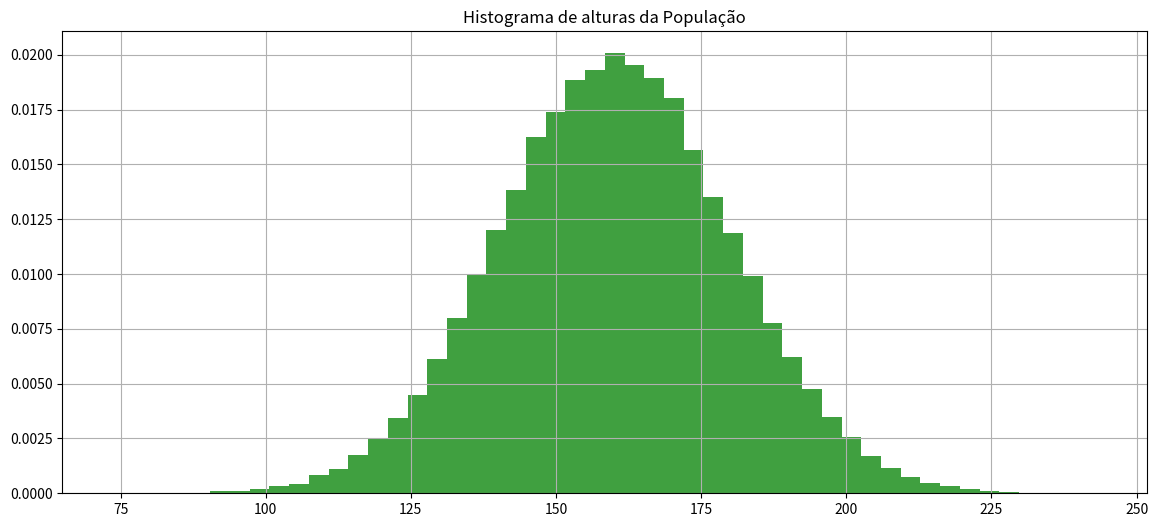
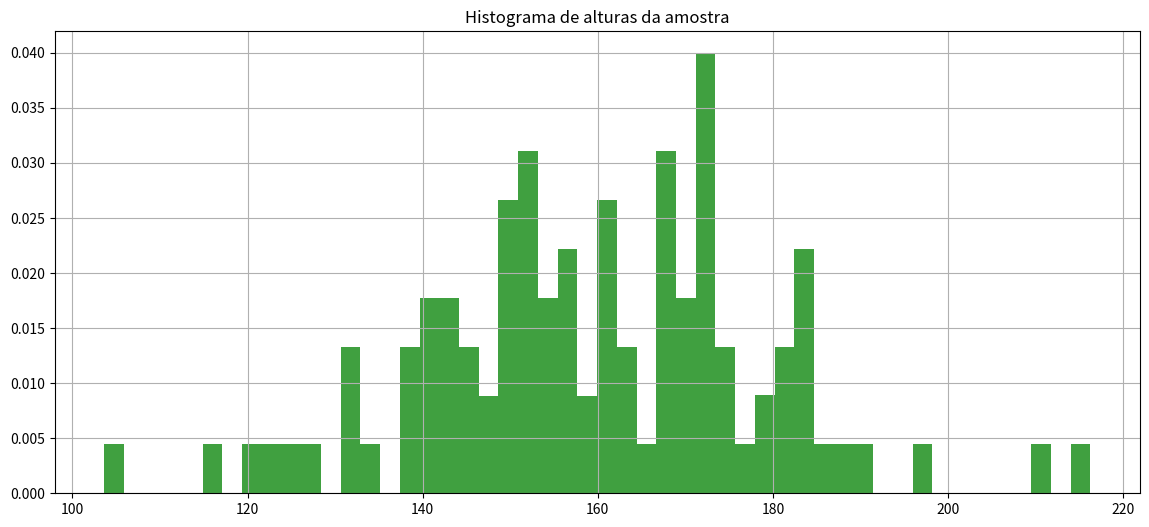

Reproduce these figures in Python, in order.
import numpy as np

import matplotlib.pyplot as plt

import math

import random

import pandas as pd

import scipy.stats as stat

from scipy.stats import norm



import os
from scipy.stats import t





def calcula_numero_desvios_tstudent_para_confianca(confianca, tamanho_amostra):

    mean = 0

    std = 1

    rv = t(df=(tamanho_amostra-1))

    return rv.interval(confianca)[1]
from scipy.stats import norm





def calcula_numero_desvios_normal_para_confianca(confianca):

    mean = 0

    std = 1

    rv = norm(loc=mean, scale=std)

    return rv.interval(confianca)[1]
def recupera_amostra(populacao, tamanho_amostra):

    return populacao[np.random.randint(0, len(populacao), tamanho_amostra)]
# Define população



mean = 160

std = 20

distribuicao_probabilidades = norm(loc=mean, scale=std)



tamanho_populacao = 100000



populacao = distribuicao_probabilidades.rvs(size=tamanho_populacao, random_state=1)



print('Tamanho população {}, média {}, desvio {}'.format(len(populacao), np.mean(populacao), np.std(populacao)))



fig, axs = plt.subplots(1, 1, figsize=(14,6))



axs.hist(populacao, density=True, facecolor='g', alpha=0.75, bins=50)

axs.grid(True)

axs.set_title('Histograma de alturas da População')



plt.show()
tamanho_amostra = 100

amostra = recupera_amostra(populacao, tamanho_amostra)

print(amostra)
fig, axs = plt.subplots(1, 1, figsize=(14,6))



axs.hist(amostra, density=True, facecolor='g', alpha=0.75, bins=50)

axs.grid(True)

axs.set_title('Histograma de alturas da amostra')



plt.show()
#Dada uma amostra de 100 elementos, calcule a média da altura da populacao considerando confiança de 93%



#1-Calcule a média da amostra ex. media_amostra = np.mean(amostra)



#2-Calcule o desvio da amostra ex. desvio_amostra = np.std(amostra)



#3-Calcule quantos desvios precisará para seu grau de confiânça ex. numero_desvios = calcula_numero_desvios_tstudent_para_confianca(confiança, tamanho_amostra)



#4-Calcule o desvio das amostras ex. desvio_amostras = desvio_amostra/np.sqrt(tamanho_amostra)



#5-Calcule a margem de erro ex. margem_erro = numero_desvios*desvio_amostras



#6-Calcule o intervalo ex. inferior = media_amostra-margem_erro, superior = media_amostra+margem_erro
# 1 Calcular a media da amostra

media_amostra = np.mean(amostra)

media_amostra
# 2 Calcular o desvio da amostra

desvio_amostra = np.std(amostra)

desvio_amostra
# 3 Calcule quantos desvios precisará para seu grau de confiânça

numero_desvios = calcula_numero_desvios_tstudent_para_confianca(0.93, tamanho_amostra)

numero_desvios
# 4-Calcule o desvio das amostras

desvio_amostras = desvio_amostra/np.sqrt(tamanho_amostra)

desvio_amostras
# 5-Calcule a margem de erro

margem_erro = numero_desvios * desvio_amostras

margem_erro
#6-Calcule o intervalo

inferior = media_amostra - margem_erro

inferior
#6-Calcule o intervalo

superior = media_amostra + margem_erro

superior
# Obtenha uma amostra de 1000 elementos e calcule a média da altura da populacao considerando confiança de 80%
# 1 Calcular a media da amostra

media_amostra = np.mean(amostra)

media_amostra
# 2 Calcular o desvio da amostra

desvio_amostra = np.std(amostra)

desvio_amostra
tamanho_amostra = 1000

amostra = recupera_amostra(populacao, tamanho_amostra)
# 3 Calcule quantos desvios precisará para seu grau de confiânça

numero_desvios = calcula_numero_desvios_tstudent_para_confianca(0.93, tamanho_amostra)

numero_desvios
# 4-Calcule o desvio das amostras

desvio_amostras = desvio_amostra/np.sqrt(tamanho_amostra)

desvio_amostras
# 5-Calcule a margem de erro

margem_erro = numero_desvios * desvio_amostras

margem_erro
#6-Calcule o intervalo

inferior = media_amostra - margem_erro

inferior
#6-Calcule o intervalo

superior = media_amostra + margem_erro

superior
# Obtenha uma amostra de 100 elementos e calcule a média da altura da populacao considerando confiança de 99%
tamanho_amostra = 100

amostra = recupera_amostra(populacao, tamanho_amostra)
# 1 Calcular a media da amostra

media_amostra = np.mean(amostra)

media_amostra
# 2 Calcular o desvio da amostra

desvio_amostra = np.std(amostra)

desvio_amostra
# 3 Calcule quantos desvios precisará para seu grau de confiânça

numero_desvios = calcula_numero_desvios_tstudent_para_confianca(0.93, tamanho_amostra)

numero_desvios
# 4-Calcule o desvio das amostras

desvio_amostras = desvio_amostra/np.sqrt(tamanho_amostra)

desvio_amostras
# 5-Calcule a margem de erro

margem_erro = numero_desvios * desvio_amostras

margem_erro
#6-Calcule o intervalo

inferior = media_amostra - margem_erro

inferior
#6-Calcule o intervalo

superior = media_amostra + margem_erro

superior